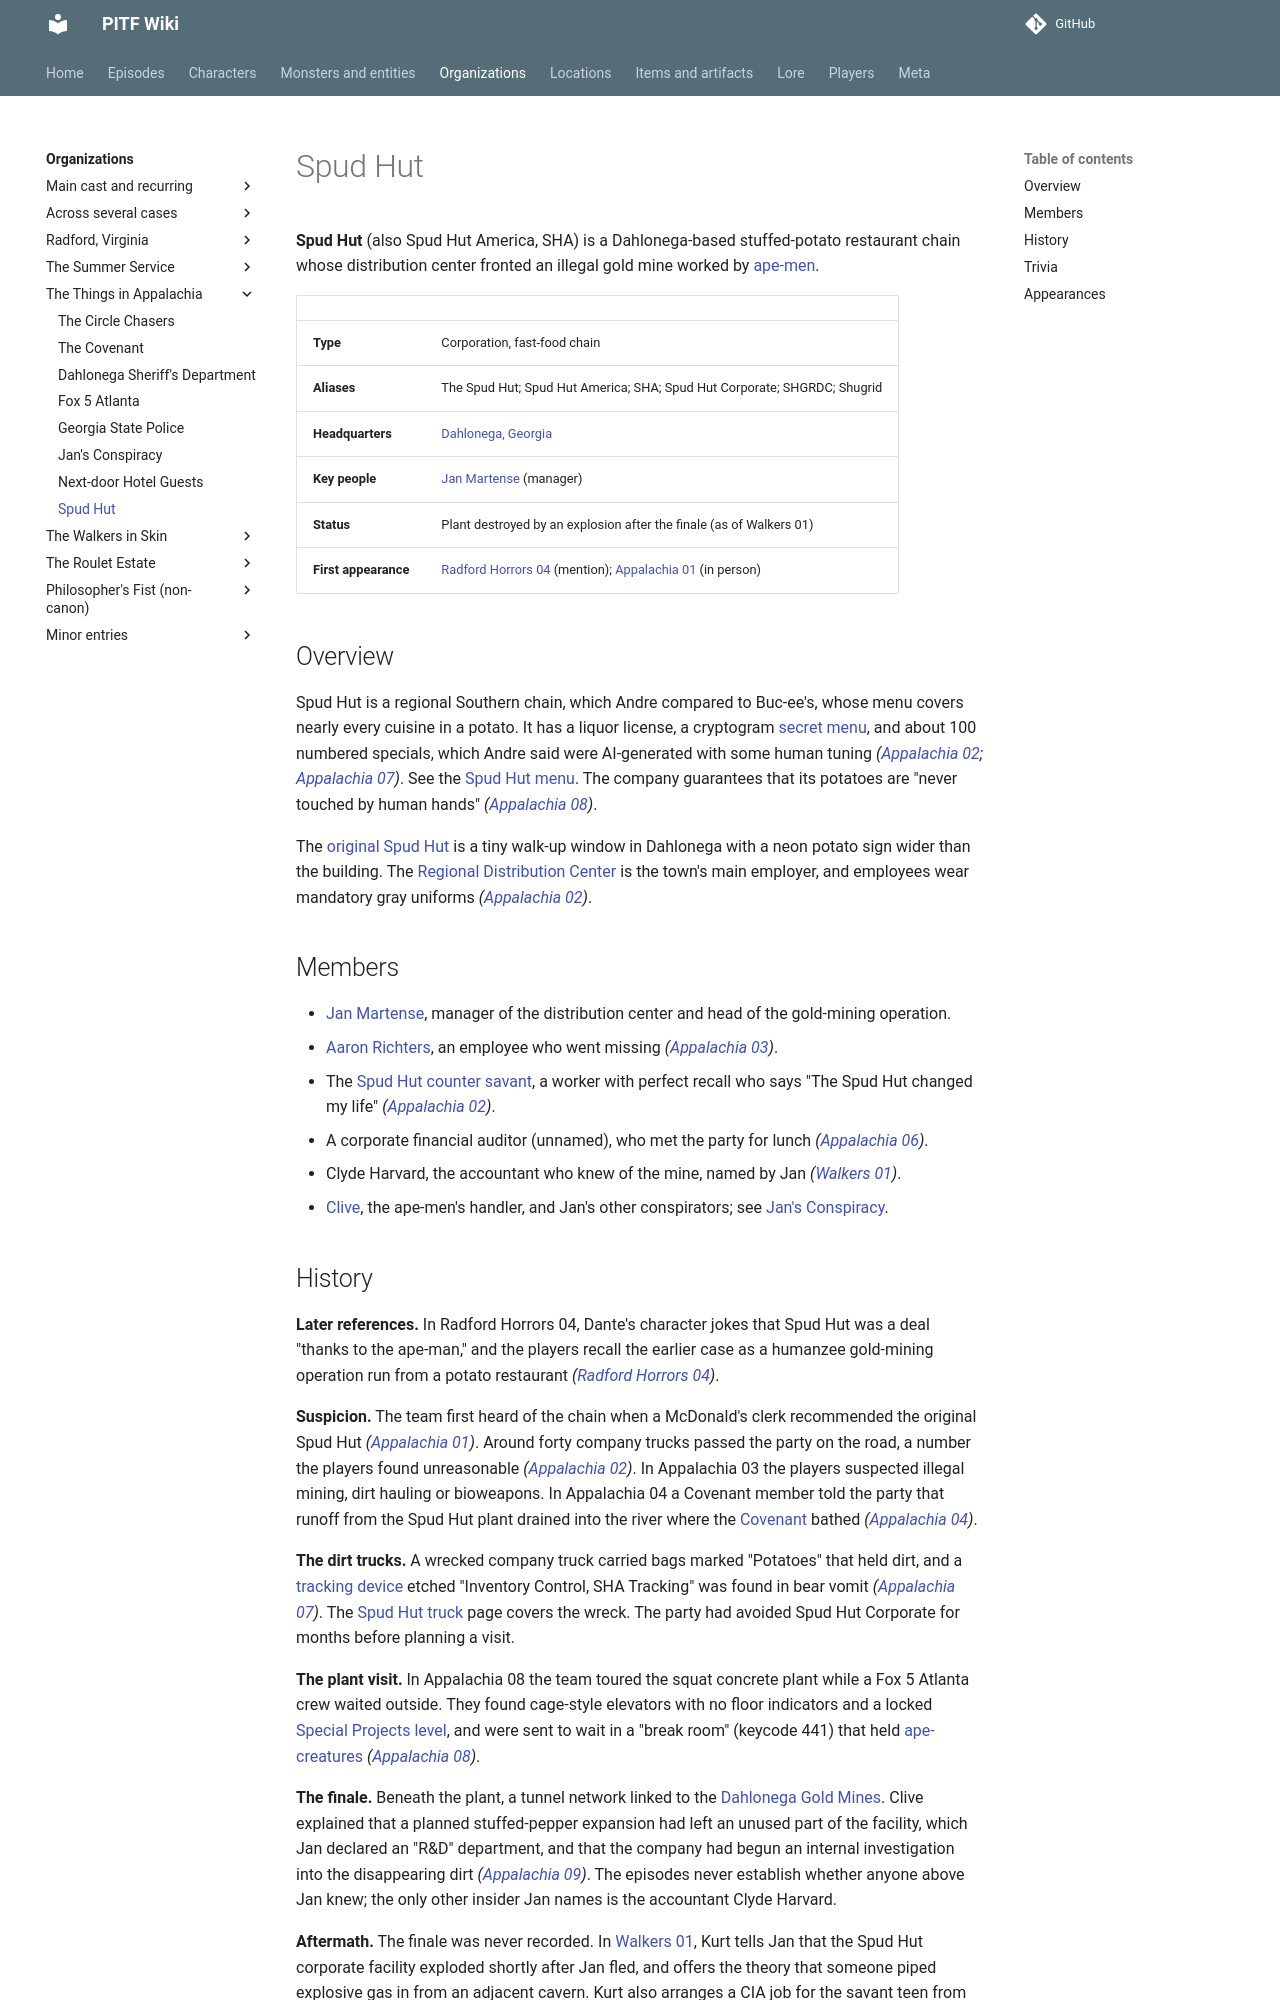

repository: AndreTInfante/pitf-wiki · page: organizations/spud-hut/index.html · generator: mkdocs

# Spud Hut

**Spud Hut** (also Spud Hut America, SHA) is a Dahlonega-based stuffed-potato restaurant chain whose distribution center fronted an illegal gold mine worked by [ape-men](../monsters/ape-men.md).

| | |
|---|---|
| **Type** | Corporation, fast-food chain |
| **Aliases** | The Spud Hut; Spud Hut America; SHA; Spud Hut Corporate; SHGRDC; Shugrid |
| **Headquarters** | [Dahlonega, Georgia](../locations/dahlonega.md) |
| **Key people** | [Jan Martense](../characters/jan-martense.md) (manager) |
| **Status** | Plant destroyed by an explosion after the finale (as of Walkers 01) |
| **First appearance** | [Radford Horrors 04](../episodes/radford-horrors/04.md) (mention); [Appalachia 01](../episodes/things-in-appalachia/01.md) (in person) |

## Overview

Spud Hut is a regional Southern chain, which Andre compared to Buc-ee's, whose menu covers nearly every cuisine in a potato. It has a liquor license, a cryptogram [secret menu](../items/cryptogram-secret-menu.md), and about 100 numbered specials, which Andre said were AI-generated with some human tuning *([Appalachia 02](../episodes/things-in-appalachia/02.md); [Appalachia 07](../episodes/things-in-appalachia/07.md))*. See the [Spud Hut menu](../items/spud-hut-menu.md). The company guarantees that its potatoes are "never touched by human hands" *([Appalachia 08](../episodes/things-in-appalachia/08.md))*.

The [original Spud Hut](../locations/original-spud-hut.md) is a tiny walk-up window in Dahlonega with a neon potato sign wider than the building. The [Regional Distribution Center](../locations/spud-hut-regional-distribution-center.md) is the town's main employer, and employees wear mandatory gray uniforms *([Appalachia 02](../episodes/things-in-appalachia/02.md))*.

## Members

- [Jan Martense](../characters/jan-martense.md), manager of the distribution center and head of the gold-mining operation.
- [Aaron Richters](../characters/aaron-richters.md), an employee who went missing *([Appalachia 03](../episodes/things-in-appalachia/03.md))*.
- The [Spud Hut counter savant](../characters/spud-hut-savant.md), a worker with perfect recall who says "The Spud Hut changed my life" *([Appalachia 02](../episodes/things-in-appalachia/02.md))*.
- A corporate financial auditor (unnamed), who met the party for lunch *([Appalachia 06](../episodes/things-in-appalachia/06.md))*.
- Clyde Harvard, the accountant who knew of the mine, named by Jan *([Walkers 01](../episodes/walkers-in-skin/01.md))*.
- [Clive](../characters/clive.md), the ape-men's handler, and Jan's other conspirators; see [Jan's Conspiracy](jans-conspiracy.md).
